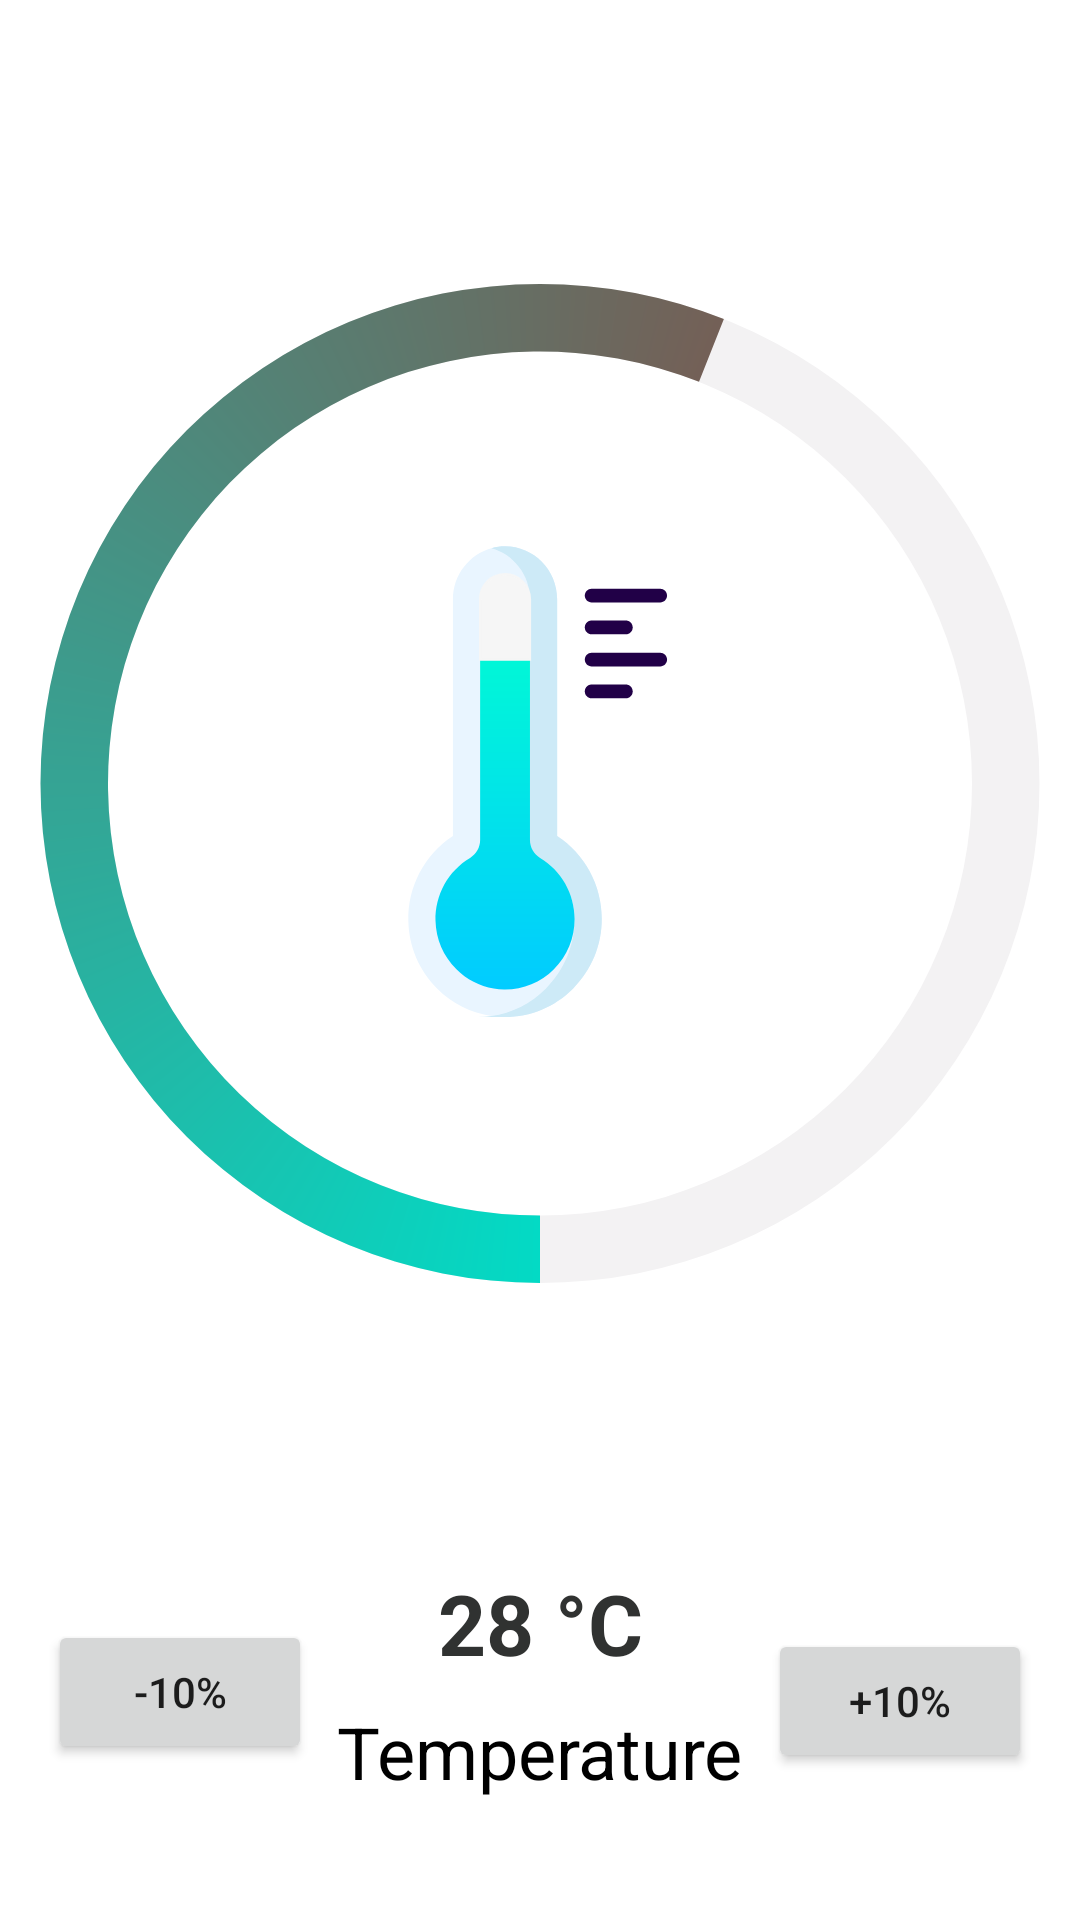

Layout XML and referenced resources for this Android screen:
<!-- AndroidManifest.xml: application theme Theme.02TafoyaErnestoIDGS911AMA23 -->
<!-- res/layout/fragment_temperature.xml -->
<?xml version="1.0" encoding="utf-8"?>
<androidx.constraintlayout.widget.ConstraintLayout xmlns:android="http://schemas.android.com/apk/res/android"
    xmlns:app="http://schemas.android.com/apk/res-auto"
    xmlns:tools="http://schemas.android.com/tools"
    android:id="@+id/frameLayout"
    android:layout_width="match_parent"
    android:layout_height="match_parent"
    tools:context="temperature.TemperatureFragment">

    <RelativeLayout
        android:id="@+id/linearLayout"
        android:layout_width="match_parent"
        android:layout_height="wrap_content"
        android:orientation="vertical"
        app:layout_constraintEnd_toEndOf="parent"
        app:layout_constraintStart_toStartOf="parent"
        app:layout_constraintTop_toTopOf="parent"></RelativeLayout>

    <ProgressBar
        android:id="@+id/temperatureProgressBar"
        style="?android:attr/progressBarStyleHorizontal"
        android:layout_width="match_parent"
        android:layout_height="0dp"
        android:background="@drawable/ic_circular"
        android:indeterminate="false"
        android:max="50"
        android:progress="28"
        android:progressDrawable="@drawable/ic_circular_progress_bar"
        app:layout_constraintBottom_toTopOf="@+id/linearLayout2"
        app:layout_constraintEnd_toEndOf="parent"
        app:layout_constraintHorizontal_bias="0.0"
        app:layout_constraintStart_toStartOf="parent"
        app:layout_constraintTop_toBottomOf="@+id/linearLayout" />

    <LinearLayout
        android:id="@+id/linearLayout3"
        android:layout_width="wrap_content"
        android:layout_height="wrap_content"
        android:orientation="horizontal"
        app:layout_constraintBottom_toBottomOf="@+id/temperatureProgressBar"
        app:layout_constraintEnd_toEndOf="parent"
        app:layout_constraintStart_toStartOf="parent"
        app:layout_constraintTop_toBottomOf="@+id/linearLayout"
        tools:ignore="UseCompoundDrawables">

        <ImageView
            android:id="@+id/io"
            android:layout_width="160dp"
            android:layout_height="160dp"
            android:contentDescription="@string/all"
            app:srcCompat="@drawable/ic_temperature"
            tools:ignore="VectorDrawableCompat" />
    </LinearLayout>

    <LinearLayout
        android:id="@+id/linearLayout2"
        android:layout_width="wrap_content"
        android:layout_height="wrap_content"
        android:layout_marginBottom="40dp"
        android:orientation="vertical"
        app:layout_constraintBottom_toBottomOf="parent"
        app:layout_constraintEnd_toEndOf="parent"
        app:layout_constraintStart_toStartOf="parent">

        <TextView
            android:id="@+id/temperatureTextView"
            android:layout_width="match_parent"
            android:layout_height="wrap_content"
            android:layout_marginBottom="8dp"
            android:gravity="center"
            android:text="@string/temperature"
            android:textColor="@color/black_500"
            android:textSize="28sp"
            android:textStyle="bold" />

        <TextView
            android:id="@+id/titleTemperatureTextView"
            android:layout_width="match_parent"
            android:layout_height="wrap_content"
            android:text="@string/title_temperature"
            android:textColor="@color/black_700"
            android:textSize="24sp" />
    </LinearLayout>

    <Button
        android:id="@+id/btn_decr_temp"
        android:layout_width="wrap_content"
        android:layout_height="wrap_content"
        android:layout_marginStart="16dp"
        android:layout_marginBottom="52dp"
        android:text="-10%"
        app:layout_constraintBottom_toBottomOf="parent"
        app:layout_constraintStart_toStartOf="parent" />

    <Button
        android:id="@+id/btn_inc_temp"
        android:layout_width="wrap_content"
        android:layout_height="wrap_content"
        android:layout_marginEnd="16dp"
        android:layout_marginBottom="49dp"
        android:text="+10%"
        app:layout_constraintBottom_toBottomOf="parent"
        app:layout_constraintEnd_toEndOf="parent" />

</androidx.constraintlayout.widget.ConstraintLayout>
<!-- resources referenced by this layout -->
<resources>
  <color name="black_500">#303231</color>
  <color name="black_700">#FF000000</color>
  <!-- drawable ic_circular (drawable) -->
  <?xml version="1.0" encoding="utf-8"?>
  <shape
      xmlns:android="http://schemas.android.com/apk/res/android"
      android:shape="ring"
      android:innerRadiusRatio="2.5"
      android:thicknessRatio="16"
      android:useLevel="false">
  
      <solid android:color="#f3f2f3" />
  
  </shape>
  <!-- drawable ic_circular_progress_bar (drawable) -->
  <?xml version="1.0" encoding="utf-8"?>
  <layer-list xmlns:android="http://schemas.android.com/apk/res/android">
  <item>
      <rotate
          android:fromDegrees="90"
          android:toDegrees="90">
          <shape
              android:shape="ring"
              android:innerRadiusRatio="2.5"
              android:thicknessRatio="16"
              android:useLevel="true">
              <gradient
                  android:startColor="@color/teal_200"
                  android:endColor="@android:color/holo_red_dark"
                  android:type="sweep"/>
          </shape>
      </rotate>
  </item>
  </layer-list>
  <!-- drawable ic_temperature: vector/xml drawable (drawable, 8324 chars, omitted) -->
  <string name="all">TODO</string>
  <string name="temperature">28 °C</string>
  <string name="title_temperature">Temperature</string>
  <style name="Theme.02TafoyaErnestoIDGS911AMA23" parent="Theme.MaterialComponents.DayNight.DarkActionBar">
          
          <item name="colorPrimary">@color/purple_500</item>
          <item name="colorPrimaryVariant">@color/purple_700</item>
          <item name="colorOnPrimary">@color/white</item>
          
          <item name="colorSecondary">@color/teal_200</item>
          <item name="colorSecondaryVariant">@color/teal_700</item>
          <item name="colorOnSecondary">@color/black</item>
          
          <item name="android:statusBarColor">?attr/colorPrimaryVariant</item>
          
      </style>
  <color name="teal_200">#FF03DAC5</color>
  <color name="purple_500">#FF6200EE</color>
  <color name="purple_700">#FF3700B3</color>
  <color name="white">#FFFFFFFF</color>
  <color name="teal_700">#FF018786</color>
  <color name="black">#FF000000</color>
</resources>
